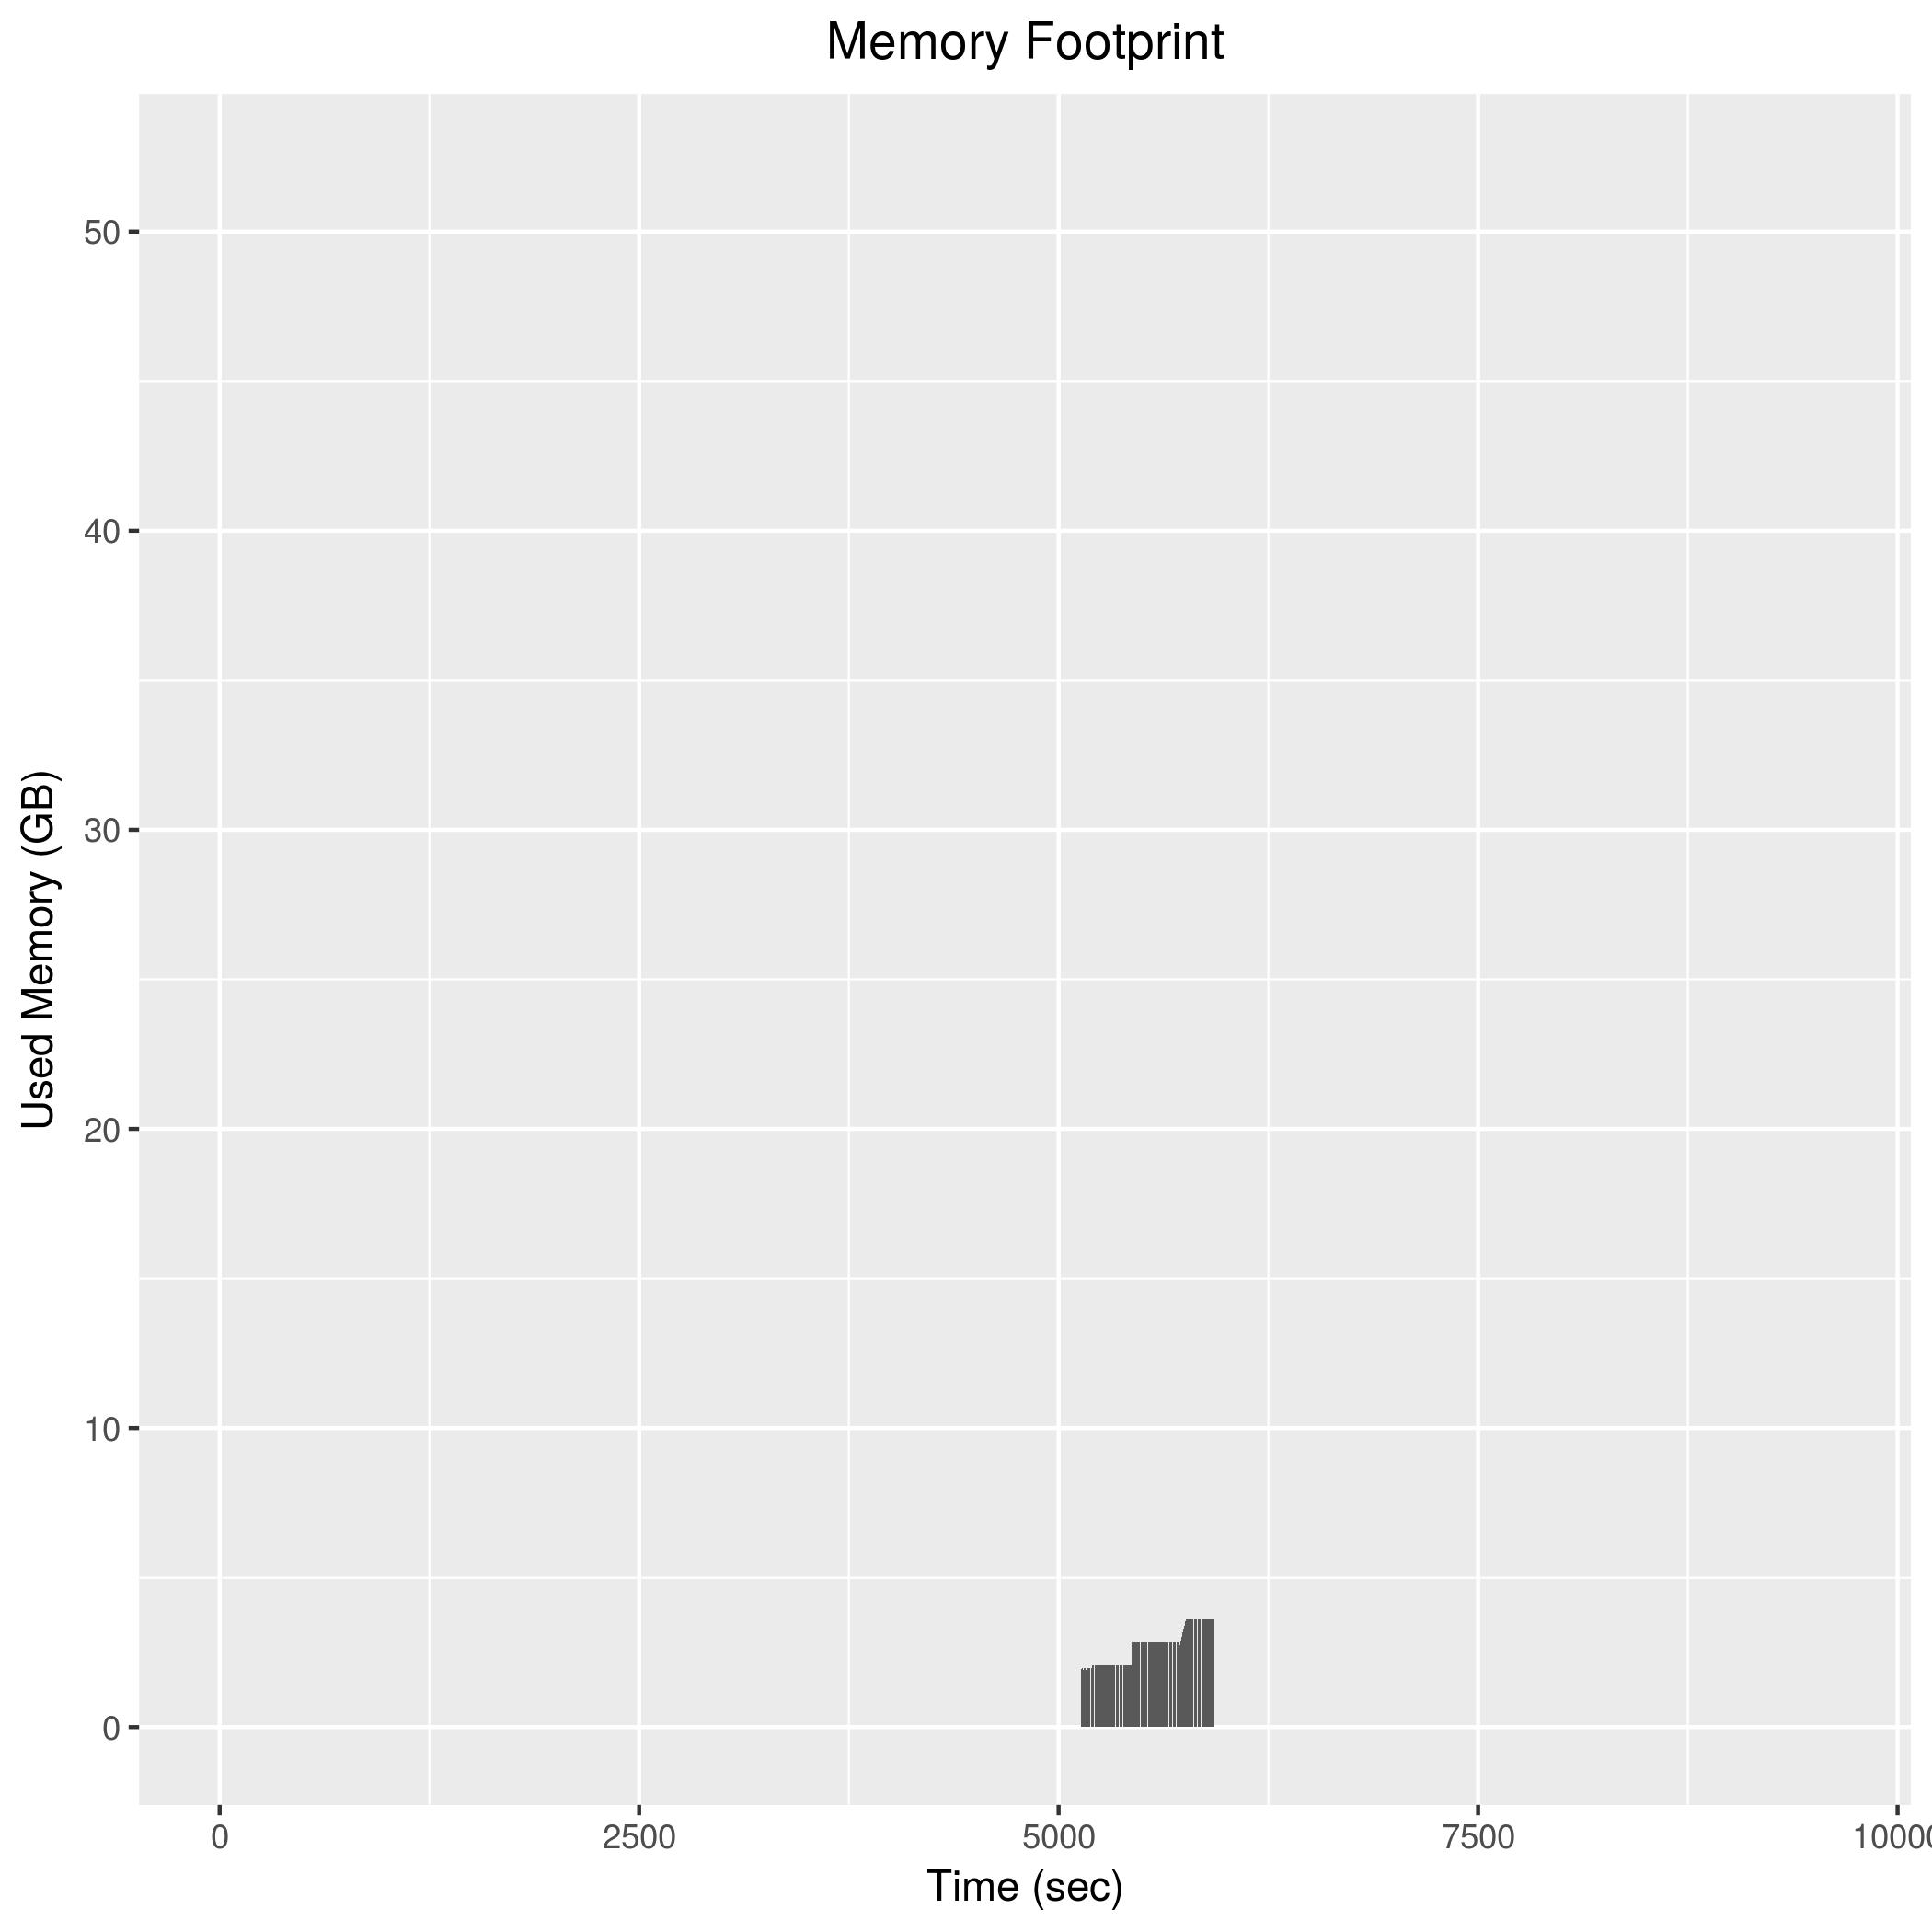

The data file committed next to this chart (first rows):
5134, 1935872
5136, 1958368
5138, 1917748
5140, 1966344
5142, 1966696
5144, 1966236
5146, 1970748
5148, 1924000
5150, 1924884
5152, 1970756
5154, 1969964
5156, 1970244
5158, 1972792
5160, 1926640
5162, 1971856
5164, 1926812
5166, 1972364
5168, 1971716
5170, 1974000
5172, 1973344
5174, 1974004
5176, 1927240
5178, 1973564
5180, 1971912
5182, 1971172
5184, 1969444
5186, 1969680
5188, 1970704
5190, 1927804
5192, 1970624
5194, 1971520
5196, 1969596
5198, 2080548
5200, 2080588
5202, 2079332
5204, 2079232
5206, 2079552
5208, 2079068
5210, 2078980
5212, 2078648
5214, 2078080
5216, 2078440
5218, 2078608
5220, 2078800
5222, 2079152
5224, 2078892
5226, 2079356
5228, 2078712
5230, 2078896
5232, 2077920
5234, 2078424
5236, 2078180
5238, 2077724
5240, 2078540
5242, 2078004
5244, 2077208
5246, 2077152
5248, 2077004
5250, 2079120
5252, 2078644
5254, 2078064
... 336 more rows
